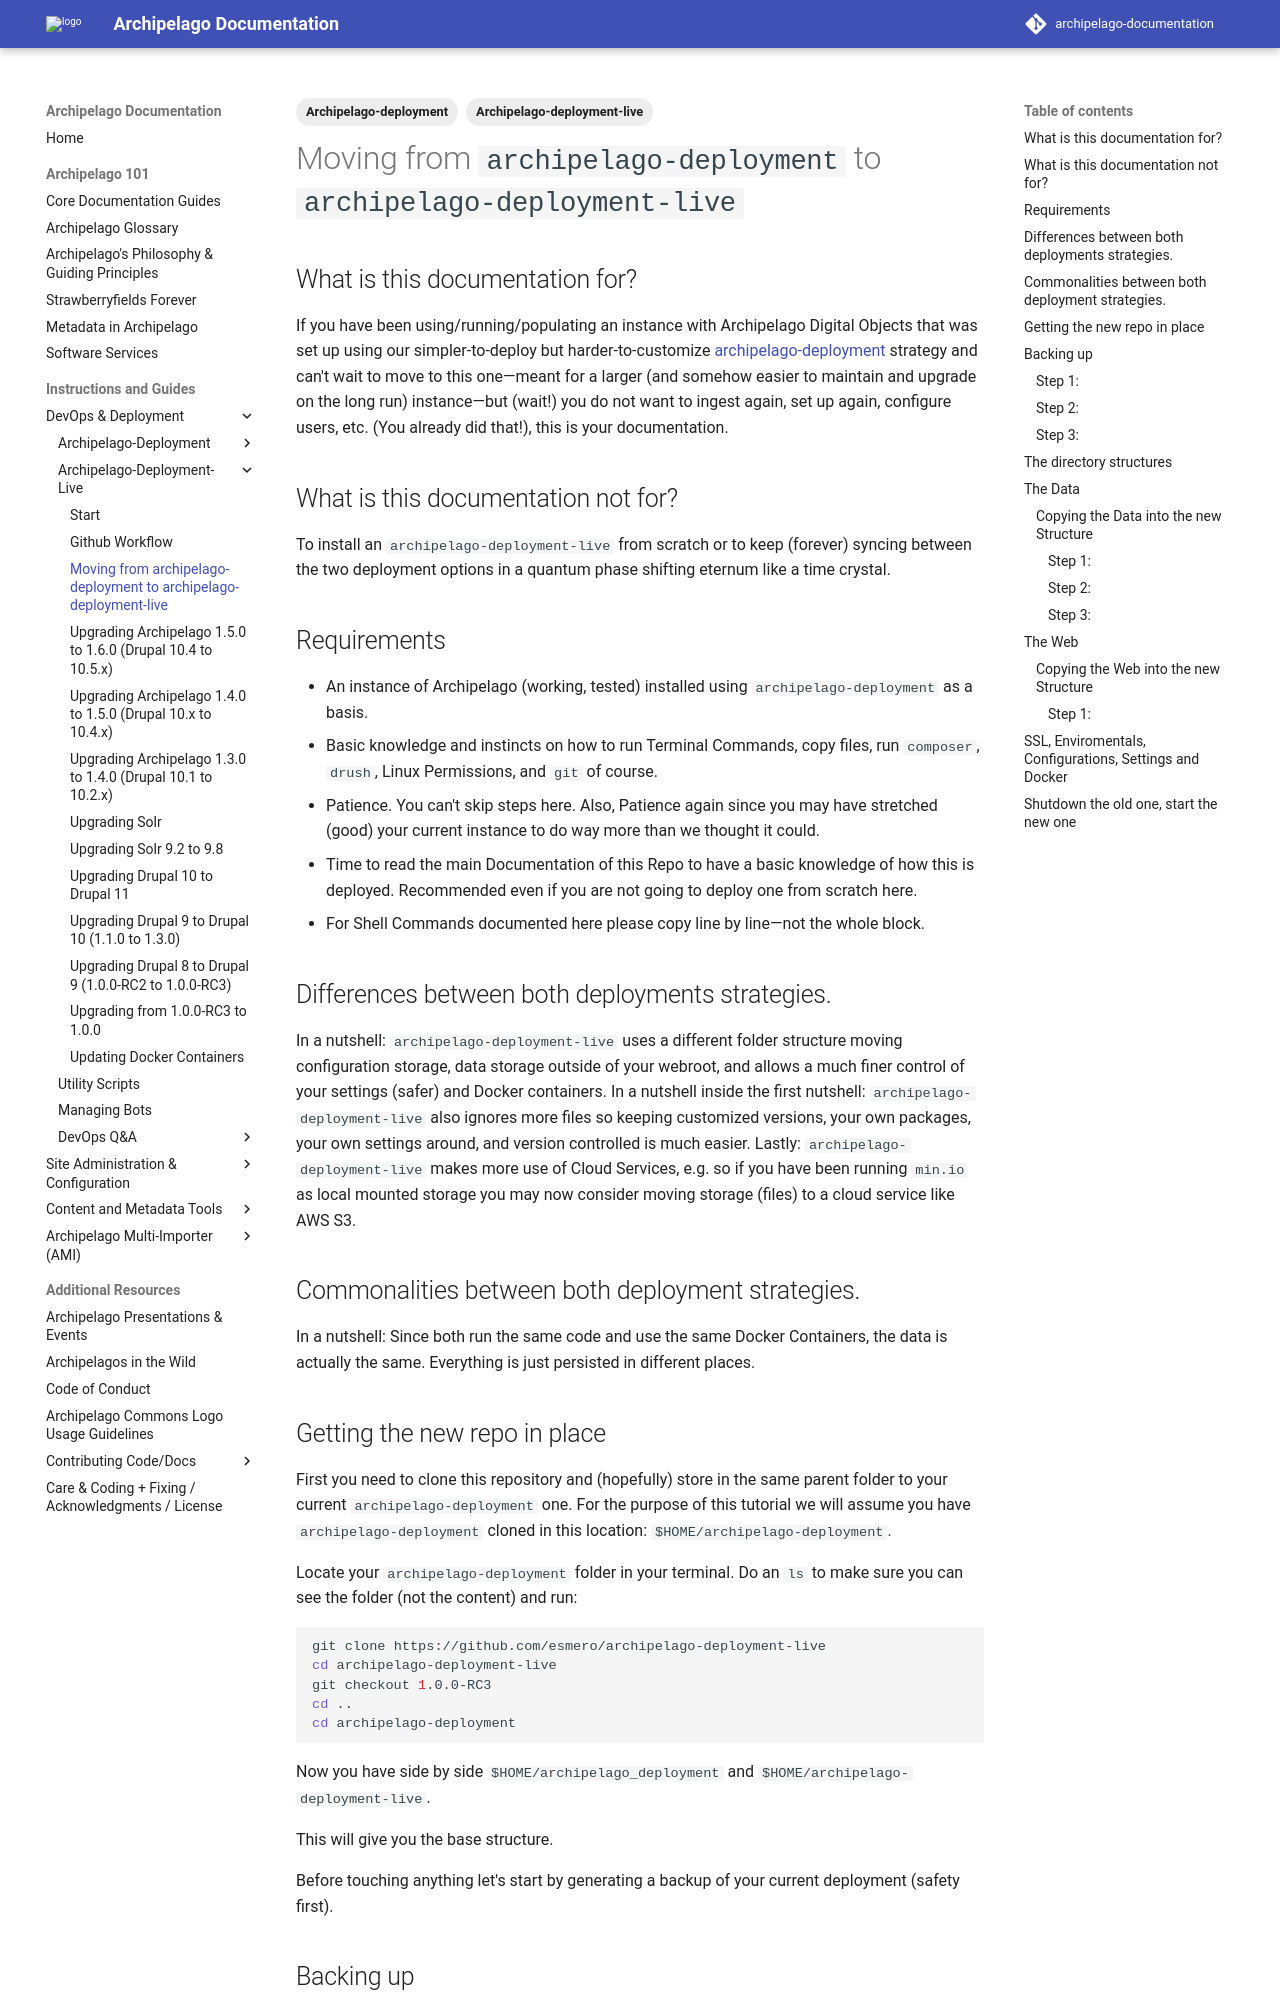

repository: esmero/archipelago-documentation · page: 2.2.0/archipelago-deployment-live-moveToLive/index.html · generator: mkdocs

---
title: Moving from archipelago-deployment to archipelago-deployment-live
tags:
  - Archipelago-deployment
  - Archipelago-deployment-live
---

# Moving from `archipelago-deployment` to `archipelago-deployment-live`

## What is this documentation for?

If you have been using/running/populating an instance with Archipelago Digital Objects that was set up using our simpler-to-deploy but harder-to-customize [archipelago-deployment](https://github.com/esmero/archipelago-deployment) strategy and can't wait to move to this one—meant for a larger (and somehow easier to maintain and upgrade on the long run) instance—but (wait!) you do not want to ingest again, set up again, configure users, etc. (You already did that!), this is your documentation.

## What is this documentation not for?

To install an `archipelago-deployment-live` from scratch or to keep (forever) syncing between the two deployment options in a quantum phase shifting eternum like a time crystal.

## Requirements

- An instance of Archipelago (working, tested) installed using `archipelago-deployment` as a basis.
- Basic knowledge and instincts on how to run Terminal Commands, copy files, run `composer`, `drush`, Linux Permissions, and `git` of course.
- Patience. You can't skip steps here. Also, Patience again since you may have stretched (good) your current instance to do way more than we thought it could.
- Time to read the main Documentation of this Repo to have a basic knowledge of how this is deployed. Recommended even if you are not going to deploy one from scratch here.
- For Shell Commands documented here please copy line by line—not the whole block.

## Differences between both deployments strategies. 

In a nutshell: `archipelago-deployment-live` uses a different folder structure moving configuration storage, data storage outside of your webroot, and allows a much finer control of your settings (safer) and Docker containers.
In a nutshell inside the first nutshell: `archipelago-deployment-live` also ignores more files so keeping customized versions, your own packages, your own settings around, and version controlled is much easier.
Lastly: `archipelago-deployment-live` makes more use of Cloud Services, e.g. so if you have been running `min.io` as local mounted storage you may now consider moving storage (files) to a cloud service like AWS S3.

## Commonalities between both deployment strategies.

In a nutshell: Since both run the same code and use the same Docker Containers, the data is actually the same. Everything is just persisted in different places.
